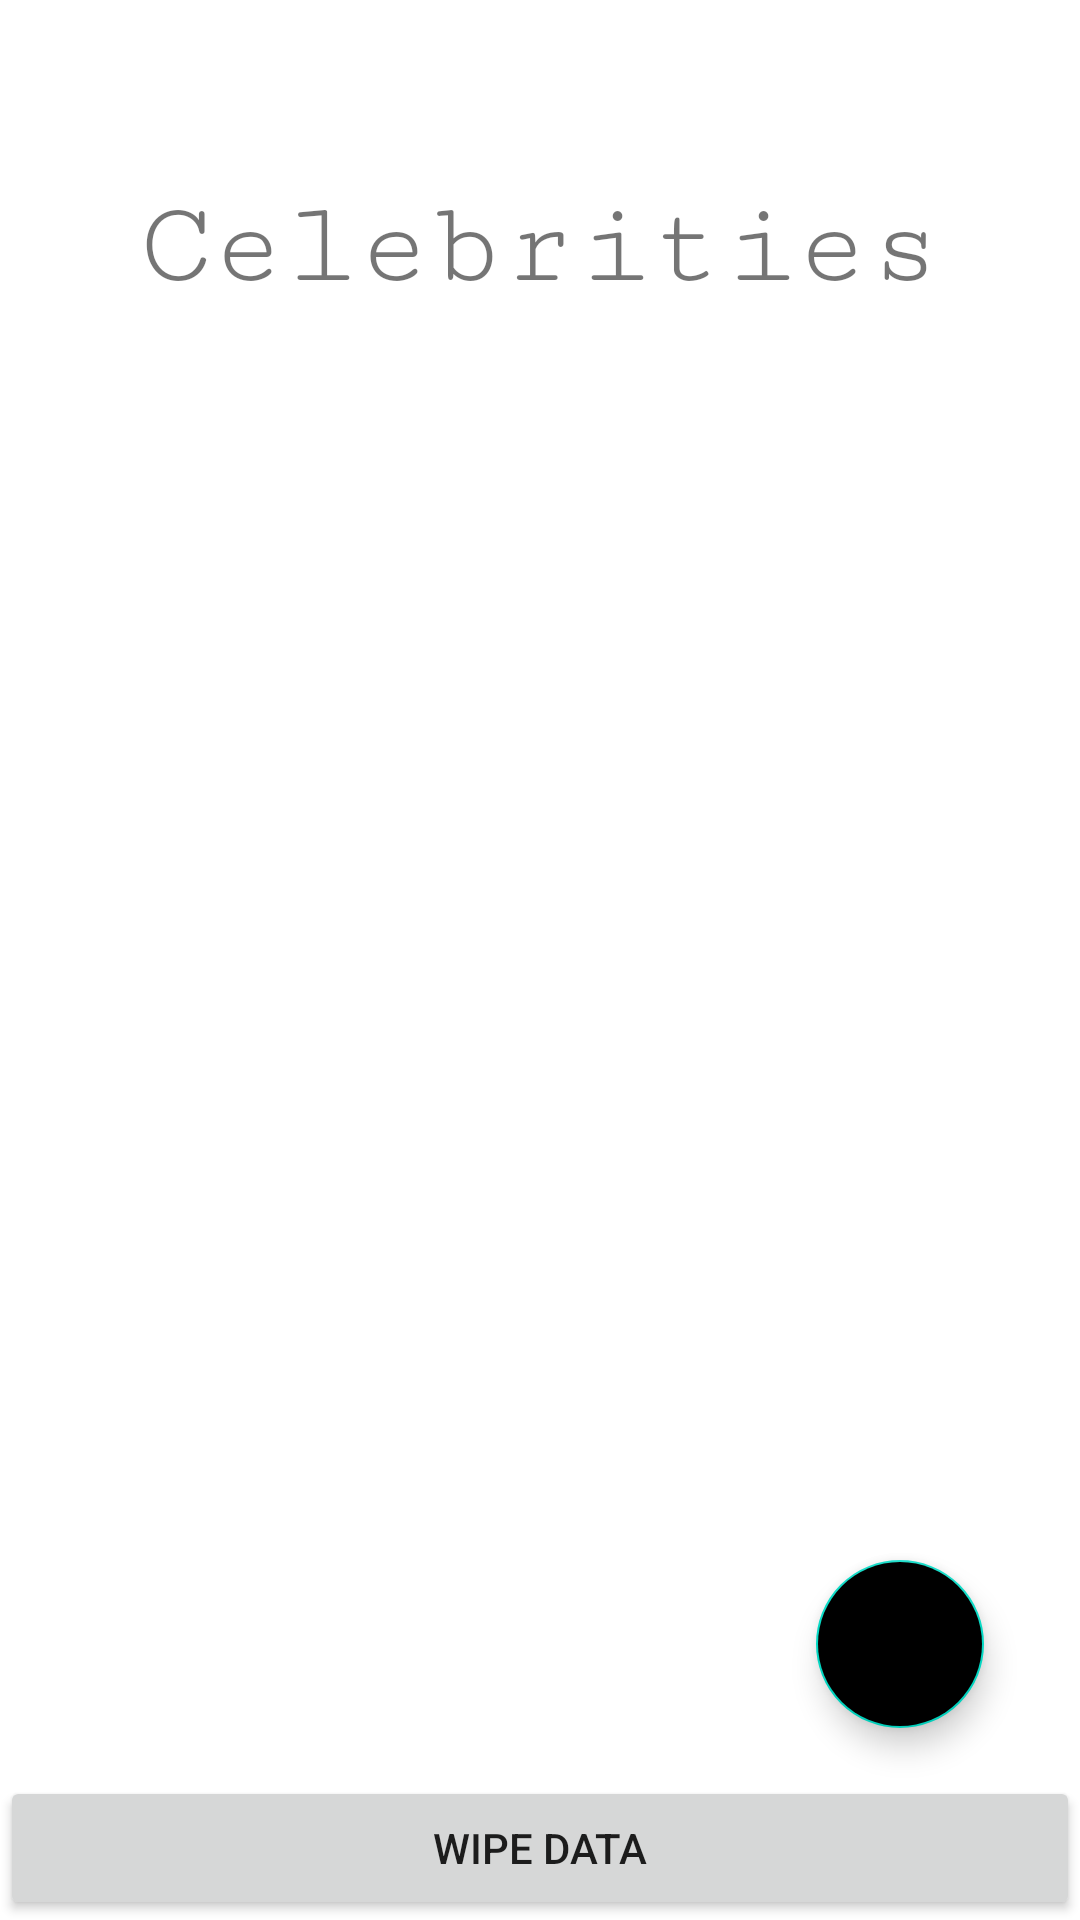

Reconstruct the res/layout file that produces this screen, plus the resources it refers to.
<!-- AndroidManifest.xml: application theme Theme.Poppedia -->
<!-- res/layout/fragment_list.xml -->
<?xml version="1.0" encoding="utf-8"?>
<layout xmlns:android="http://schemas.android.com/apk/res/android"
    xmlns:app="http://schemas.android.com/apk/res-auto"
    xmlns:tools="http://schemas.android.com/tools">

    <data>

    </data>

    <androidx.constraintlayout.widget.ConstraintLayout
        android:layout_width="match_parent"
        android:layout_height="match_parent"
        tools:context=".fragments.list.ListFragment">


        <Space
            android:id="@+id/space5"
            android:layout_width="match_parent"
            android:layout_height="60dp"
            app:layout_constraintEnd_toEndOf="parent"
            app:layout_constraintHorizontal_bias="0.0"
            app:layout_constraintStart_toStartOf="parent"
            app:layout_constraintTop_toTopOf="parent" />

        <TextView
            android:id="@+id/textView3"
            android:layout_width="match_parent"
            android:layout_height="wrap_content"
            android:fontFamily="serif-monospace"
            android:text="Celebrities"
            android:textAlignment="center"
            android:textSize="40dp"
            app:layout_constraintEnd_toEndOf="parent"
            app:layout_constraintStart_toStartOf="parent"
            app:layout_constraintTop_toBottomOf="@+id/space5" />

        <com.google.android.material.floatingactionbutton.FloatingActionButton
            android:id="@+id/floatingBtnAdd"
            android:layout_width="wrap_content"
            android:layout_height="wrap_content"
            android:layout_marginEnd="32dp"
            android:layout_marginBottom="64dp"
            android:backgroundTint="@color/black"
            android:clickable="true"
            android:focusable="true"
            app:layout_constraintBottom_toBottomOf="parent"
            app:layout_constraintEnd_toEndOf="parent"
            app:srcCompat="@drawable/ic_add"
            app:tint="@color/white"
            tools:ignore="SpeakableTextPresentCheck" />

        <Button
            android:id="@+id/btnDeleteAll"
            android:layout_width="match_parent"
            android:layout_height="wrap_content"
            android:text="wipe data"
            app:layout_constraintBottom_toBottomOf="parent"
            app:layout_constraintEnd_toEndOf="parent"
            app:layout_constraintStart_toStartOf="parent" />

        <androidx.recyclerview.widget.RecyclerView
            android:id="@+id/listRecyclerView"
            android:layout_width="match_parent"
            android:layout_height="0dp"
            app:layout_constraintBottom_toTopOf="@+id/btnDeleteAll"
            app:layout_constraintEnd_toEndOf="parent"
            app:layout_constraintHorizontal_bias="1.0"
            app:layout_constraintStart_toStartOf="parent"
            app:layout_constraintTop_toBottomOf="@+id/textView3" />

    </androidx.constraintlayout.widget.ConstraintLayout>
</layout>
<!-- resources referenced by this layout -->
<resources>
  <style name="Theme.Poppedia" parent="Theme.MaterialComponents.DayNight.DarkActionBar">
          
          <item name="colorPrimary">@color/purple_500</item>
          <item name="colorPrimaryVariant">@color/purple_700</item>
          <item name="colorOnPrimary">@color/white</item>
          
          <item name="colorSecondary">@color/teal_200</item>
          <item name="colorSecondaryVariant">@color/teal_700</item>
          <item name="colorOnSecondary">@color/black</item>
          
          <item name="android:statusBarColor" tools:targetApi="l">?attr/colorPrimaryVariant</item>
          
      </style>
  <!-- not gathered from this repository: default colours our renderer supplied (Android Studio template values) -->
  <color name="purple_500">#FF6200EE</color>
  <color name="purple_700">#FF3700B3</color>
  <color name="teal_200">#FF03DAC5</color>
  <color name="teal_700">#FF018786</color>
  <color name="black">#FF000000</color>
  <color name="white">#FFFFFFFF</color>
</resources>
